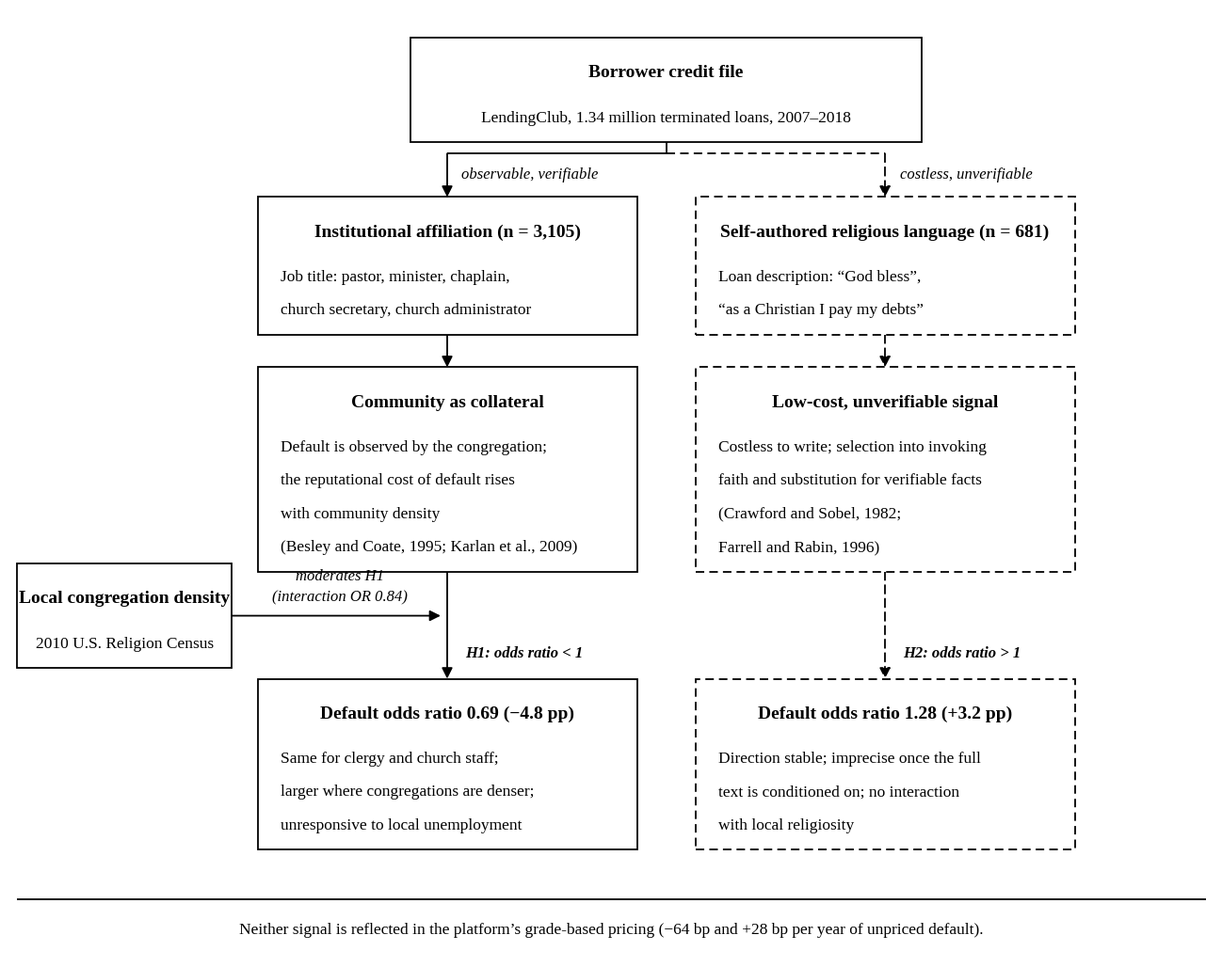

This figure's Python source: (Note: this script raises an exception after producing the figure.)
import matplotlib
matplotlib.use("Agg")
import matplotlib.pyplot as plt
from matplotlib.patches import FancyBboxPatch, FancyArrowPatch

plt.rcParams["font.family"] = "Liberation Serif"

FS_H = 14.0
FS_B = 12.5
FS_E = 12.0

HEAD = 0.48      # header centre below top edge
GAP = 0.62       # header to first body line
STEP = 0.46      # body line step
BOT = 0.34       # bottom padding

W, H = 16.5, 12.0
fig, ax = plt.subplots(figsize=(W, H + 1.1))
ax.set_xlim(0, W); ax.set_ylim(-1.1, H); ax.axis("off")


def height(n):
    return HEAD + GAP + (n - 1) * STEP + BOT


def box(x0, x1, ytop, header, lines, dashed=False, center=False):
    y0 = ytop - height(len(lines))
    st = (0, (5, 3)) if dashed else "solid"
    ax.add_patch(FancyBboxPatch((x0, y0), x1 - x0, ytop - y0,
                                boxstyle="square,pad=0", linewidth=1.3,
                                edgecolor="black", facecolor="white",
                                linestyle=st, zorder=2))
    ax.text((x0 + x1) / 2, ytop - HEAD, header, ha="center", va="center",
            fontsize=FS_H, fontweight="bold", zorder=3)
    y = ytop - HEAD - GAP
    for ln in lines:
        if center:
            ax.text((x0 + x1) / 2, y, ln, ha="center", va="center",
                    fontsize=FS_B, zorder=3)
        else:
            ax.text(x0 + 0.32, y, ln, ha="left", va="center",
                    fontsize=FS_B, zorder=3)
        y -= STEP
    return y0


def arrow(x0, y0, x1, y1, dashed=False):
    st = (0, (5, 3)) if dashed else "solid"
    ax.add_patch(FancyArrowPatch((x0, y0), (x1, y1), arrowstyle="-|>",
                                 mutation_scale=17, linewidth=1.3,
                                 color="black", linestyle=st,
                                 shrinkA=0, shrinkB=0, zorder=1))


def line(x0, y0, x1, y1, dashed=False):
    st = (0, (5, 3)) if dashed else "solid"
    ax.plot([x0, x1], [y0, y1], color="black", linewidth=1.3,
            linestyle=st, zorder=1, solid_capstyle="butt")


L0, L1 = 3.4, 8.6
R0, R1 = 9.4, 14.6
LC, RC = (L0 + L1) / 2, (R0 + R1) / 2
MID = 9.0

# --- top -------------------------------------------------------------
top_bottom = box(5.5, 12.5, 11.60, "Borrower credit file",
                 ["LendingClub, 1.34 million terminated loans, 2007–2018"],
                 center=True)

SPLIT = 10.00
line(MID, top_bottom, MID, SPLIT)
line(LC, SPLIT, MID, SPLIT)
line(MID, SPLIT, RC, SPLIT, dashed=True)
arrow(LC, SPLIT, LC, 9.40)
arrow(RC, SPLIT, RC, 9.40, dashed=True)
ax.text(LC + 0.20, 9.72, "observable, verifiable", ha="left", va="center",
        fontsize=FS_E, style="italic")
ax.text(RC + 0.20, 9.72, "costless, unverifiable", ha="left", va="center",
        fontsize=FS_E, style="italic")

# --- signals ---------------------------------------------------------
sig_b = box(L0, L1, 9.40, "Institutional affiliation (n = 3,105)",
            ["Job title: pastor, minister, chaplain,",
             "church secretary, church administrator"])
box(R0, R1, 9.40, "Self-authored religious language (n = 681)",
    ["Loan description: “God bless”,",
     "“as a Christian I pay my debts”"], dashed=True)

arrow(LC, sig_b, LC, 7.05)
arrow(RC, sig_b, RC, 7.05, dashed=True)

# --- mechanisms ------------------------------------------------------
mech_b = box(L0, L1, 7.05, "Community as collateral",
             ["Default is observed by the congregation;",
              "the reputational cost of default rises",
              "with community density",
              "(Besley and Coate, 1995; Karlan et al., 2009)"])
box(R0, R1, 7.05, "Low-cost, unverifiable signal",
    ["Costless to write; selection into invoking",
     "faith and substitution for verifiable facts",
     "(Crawford and Sobel, 1982;",
     "Farrell and Rabin, 1996)"], dashed=True)

RES_TOP = 2.75
arrow(LC, mech_b, LC, RES_TOP)
arrow(RC, mech_b, RC, RES_TOP, dashed=True)
ax.text(LC + 0.25, 3.10, "H1: odds ratio < 1", ha="left", va="center",
        fontsize=FS_E, style="italic", fontweight="bold")
ax.text(RC + 0.25, 3.10, "H2: odds ratio > 1", ha="left", va="center",
        fontsize=FS_E, style="italic", fontweight="bold")

# --- moderator -------------------------------------------------------
box(0.10, 3.05, 4.34, "Local congregation density",
    ["2010 U.S. Religion Census"], center=True)
MOD_Y = 3.62
arrow(3.05, MOD_Y, LC - 0.09, MOD_Y)
MOD_X = (3.05 + LC) / 2
ax.text(MOD_X, MOD_Y + 0.44, "moderates H1",
        ha="center", va="bottom", fontsize=FS_E, style="italic")
ax.text(MOD_X, MOD_Y + 0.16, "(interaction OR 0.84)",
        ha="center", va="bottom", fontsize=FS_E, style="italic")

# --- results ---------------------------------------------------------
box(L0, L1, RES_TOP, "Default odds ratio 0.69 (−4.8 pp)",
    ["Same for clergy and church staff;",
     "larger where congregations are denser;",
     "unresponsive to local unemployment"])
box(R0, R1, RES_TOP, "Default odds ratio 1.28 (+3.2 pp)",
    ["Direction stable; imprecise once the full",
     "text is conditioned on; no interaction",
     "with local religiosity"], dashed=True)

# --- pricing footer ---------------------------------------------------
line(0.10, -0.30, W - 0.10, -0.30)
ax.text(W / 2, -0.72,
        "Neither signal is reflected in the platform’s grade-based pricing "
        "(−64 bp and +28 bp per year of unpriced default).",
        ha="center", va="center", fontsize=FS_B)

fig.savefig("fig1_channels.png", dpi=600, bbox_inches="tight",
            facecolor="white")
fig.savefig("figures/Figure1_channels.png", dpi=600, bbox_inches="tight",
            facecolor="white")
fig.savefig("figures/Figure1_channels.pdf", bbox_inches="tight",
            facecolor="white")
print("ok")
